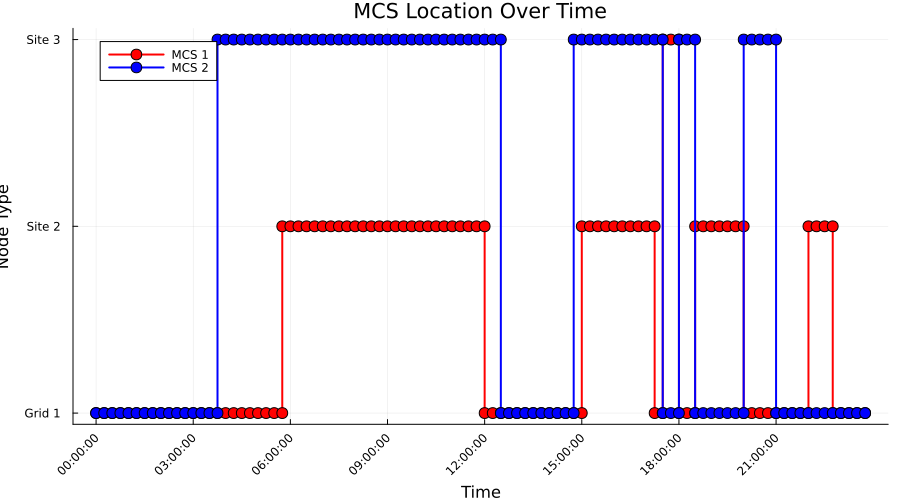

The file beside this chart, header and first rows:
Time_Period, Time_Label, MCS_1_Location, MCS_1_Location_Type, MCS_2_Location, MCS_2_Location_Type
1, 00:00:00, 1, Grid, 1, Grid
2, 00:15:00, 1, Grid, 1, Grid
3, 00:30:00, 1, Grid, 1, Grid
4, 00:45:00, 1, Grid, 1, Grid
5, 01:00:00, 1, Grid, 1, Grid
6, 01:15:00, 1, Grid, 1, Grid
7, 01:30:00, 1, Grid, 1, Grid
8, 01:45:00, 1, Grid, 1, Grid
9, 02:00:00, 1, Grid, 1, Grid
10, 02:15:00, 1, Grid, 1, Grid
11, 02:30:00, 1, Grid, 1, Grid
12, 02:45:00, 1, Grid, 1, Grid
13, 03:00:00, 1, Grid, 1, Grid
14, 03:15:00, 1, Grid, 1, Grid
15, 03:30:00, 1, Grid, 1, Grid
16, 03:45:00, 1, Grid, 3, Construction
17, 04:00:00, 1, Grid, 3, Construction
18, 04:15:00, 1, Grid, 3, Construction
19, 04:30:00, 1, Grid, 3, Construction
20, 04:45:00, 1, Grid, 3, Construction
21, 05:00:00, 1, Grid, 3, Construction
22, 05:15:00, 1, Grid, 3, Construction
23, 05:30:00, 1, Grid, 3, Construction
24, 05:45:00, 2, Construction, 3, Construction
25, 06:00:00, 2, Construction, 3, Construction
26, 06:15:00, 2, Construction, 3, Construction
27, 06:30:00, 2, Construction, 3, Construction
28, 06:45:00, 2, Construction, 3, Construction
29, 07:00:00, 2, Construction, 3, Construction
30, 07:15:00, 2, Construction, 3, Construction
31, 07:30:00, 2, Construction, 3, Construction
32, 07:45:00, 2, Construction, 3, Construction
33, 08:00:00, 2, Construction, 3, Construction
34, 08:15:00, 2, Construction, 3, Construction
35, 08:30:00, 2, Construction, 3, Construction
36, 08:45:00, 2, Construction, 3, Construction
37, 09:00:00, 2, Construction, 3, Construction
38, 09:15:00, 2, Construction, 3, Construction
39, 09:30:00, 2, Construction, 3, Construction
40, 09:45:00, 2, Construction, 3, Construction
41, 10:00:00, 2, Construction, 3, Construction
42, 10:15:00, 2, Construction, 3, Construction
43, 10:30:00, 2, Construction, 3, Construction
44, 10:45:00, 2, Construction, 3, Construction
45, 11:00:00, 2, Construction, 3, Construction
46, 11:15:00, 2, Construction, 3, Construction
47, 11:30:00, 2, Construction, 3, Construction
48, 11:45:00, 2, Construction, 3, Construction
49, 12:00:00, 1, Grid, 3, Construction
50, 12:15:00, 1, Grid, 3, Construction
51, 12:30:00, 1, Grid, 1, Grid
52, 12:45:00, 1, Grid, 1, Grid
53, 13:00:00, 1, Grid, 1, Grid
54, 13:15:00, 1, Grid, 1, Grid
55, 13:30:00, 1, Grid, 1, Grid
56, 13:45:00, 1, Grid, 1, Grid
57, 14:00:00, 1, Grid, 1, Grid
58, 14:15:00, 1, Grid, 1, Grid
59, 14:30:00, 1, Grid, 1, Grid
60, 14:45:00, 1, Grid, 3, Construction
... 36 more rows
